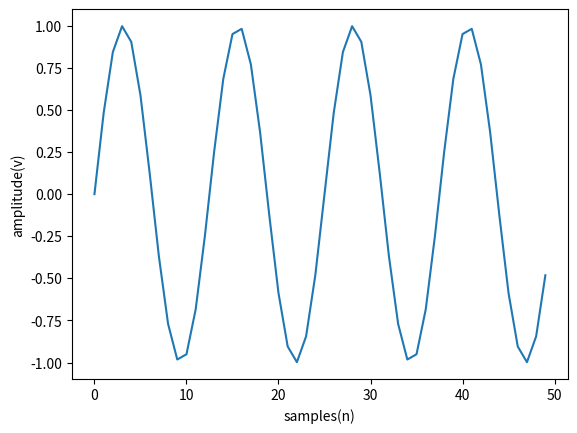

Here is the Python script that generated this plot:
import matplotlib.pyplot as plt
import numpy as np
fs=2500
f1=200
n=50
x=np.arange(n)
a=np.sin(2*np.pi*f1/fs*x)
plt.plot(x,a)
plt.xlabel('samples(n)')
plt.ylabel('amplitude(v)')

plt.show()
